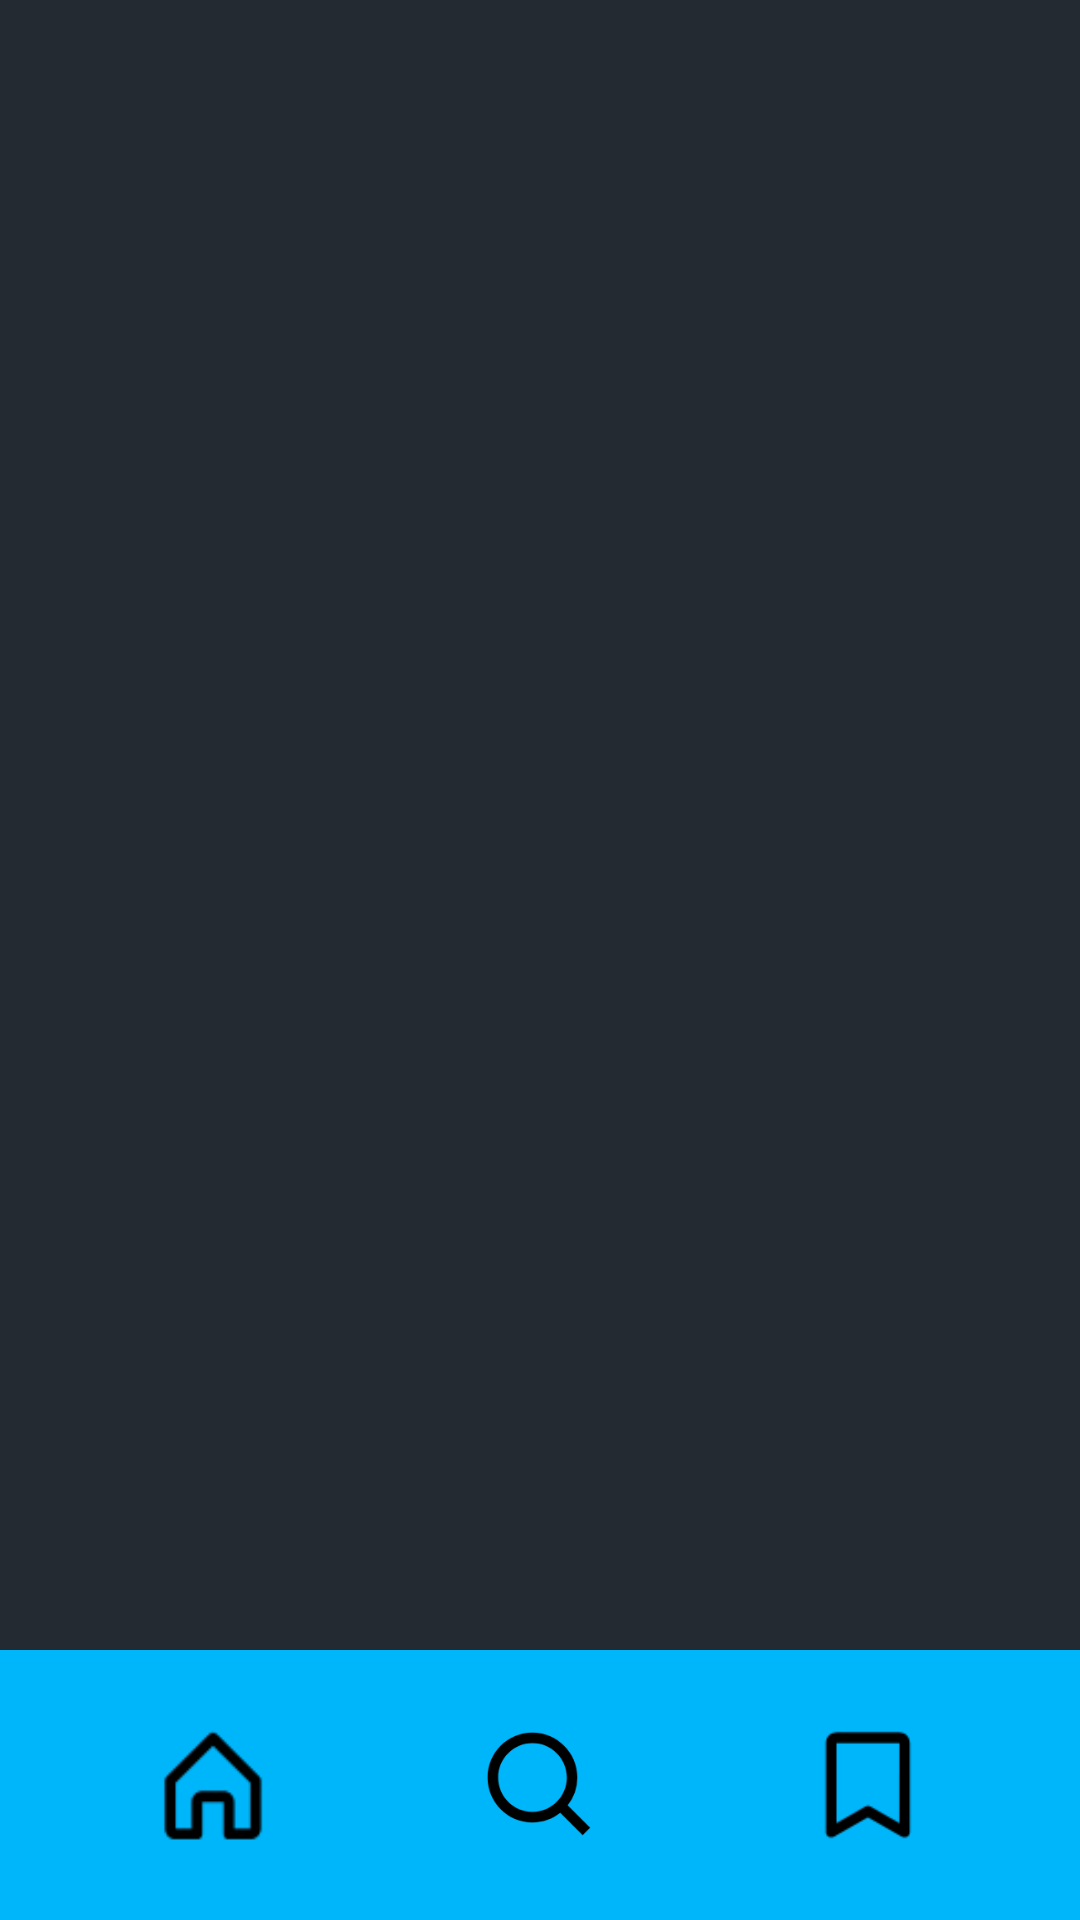

Write the Android layout XML for this screen, with the resource values it uses.
<!-- AndroidManifest.xml: application theme Theme.MovieExplorer -->
<!-- res/layout/activity_homepage.xml -->
<?xml version="1.0" encoding="utf-8"?>
<androidx.constraintlayout.widget.ConstraintLayout xmlns:android="http://schemas.android.com/apk/res/android"
    android:layout_width="match_parent"
    android:layout_height="match_parent">

    <LinearLayout
        android:orientation="vertical"
        android:layout_width="match_parent"
        android:layout_height="match_parent">
        <FrameLayout
            android:id="@+id/frameHomePage"
            android:layout_width="match_parent"
            android:layout_height="0dp"
            android:layout_weight="1"
            android:background="@color/background">

        </FrameLayout>
        <include
            layout="@layout/toolbar"
            android:layout_width="match_parent"
            android:layout_height="wrap_content" />

    </LinearLayout>

</androidx.constraintlayout.widget.ConstraintLayout>
<!-- res/layout/toolbar.xml (included above) -->
<?xml version="1.0" encoding="utf-8"?>
<androidx.constraintlayout.widget.ConstraintLayout xmlns:android="http://schemas.android.com/apk/res/android"

    android:layout_width="match_parent"
    android:layout_height="match_parent"
    xmlns:app="http://schemas.android.com/apk/res-auto">

        <FrameLayout
            android:id="@+id/toolbar"
            android:layout_width="match_parent"
            android:layout_height="90dp"
            android:background="@color/lightBlue"
            app:layout_constraintBottom_toBottomOf="parent">

            <LinearLayout
                android:layout_width="match_parent"
                android:layout_height="wrap_content"
                android:orientation="horizontal"
                android:weightSum="3"
                android:gravity="center"
                android:padding="16dp">

                <ImageButton
                    android:layout_width="0dp"
                    android:layout_height="wrap_content"
                    android:layout_weight="1"
                    android:background="@android:color/transparent"
                    android:src="@drawable/home"
                    android:scaleType="centerInside"
                    android:contentDescription="@string/home"
                    android:padding="8dp"
                    />

                <ImageButton
                    android:layout_width="0dp"
                    android:layout_height="wrap_content"
                    android:layout_weight="1"
                    android:background="@android:color/transparent"
                    android:src="@drawable/search"
                    android:scaleType="centerInside"
                    android:contentDescription="@string/search"
                    android:padding="8dp"
                    />

                <ImageButton
                    android:id="@+id/iconButton1"
                    android:layout_width="0dp"
                    android:layout_height="wrap_content"
                    android:layout_weight="1"
                    android:background="@android:color/transparent"
                    android:src="@drawable/list"
                    android:scaleType="centerInside"
                    android:contentDescription="@string/list"
                    android:padding="8dp"
                    />

            </LinearLayout>

        </FrameLayout>


</androidx.constraintlayout.widget.ConstraintLayout>
<!-- resources referenced by this layout -->
<resources>
  <color name="background">#242A32</color>
  <color name="lightBlue">#00B6FA</color>
  <!-- drawable home: png bitmap (drawable, 953 bytes) -->
  <!-- drawable list: png bitmap (drawable, 1041 bytes) -->
  <!-- drawable search: png bitmap (drawable, 4100 bytes) -->
  <string name="home">Home</string>
  <string name="list">Watch List</string>
  <string name="search">Search</string>
  <style name="Theme.MovieExplorer" parent="Base.Theme.MovieExplorer" />
  <style name="Base.Theme.MovieExplorer" parent="Theme.Material3.DayNight.NoActionBar" />
</resources>
